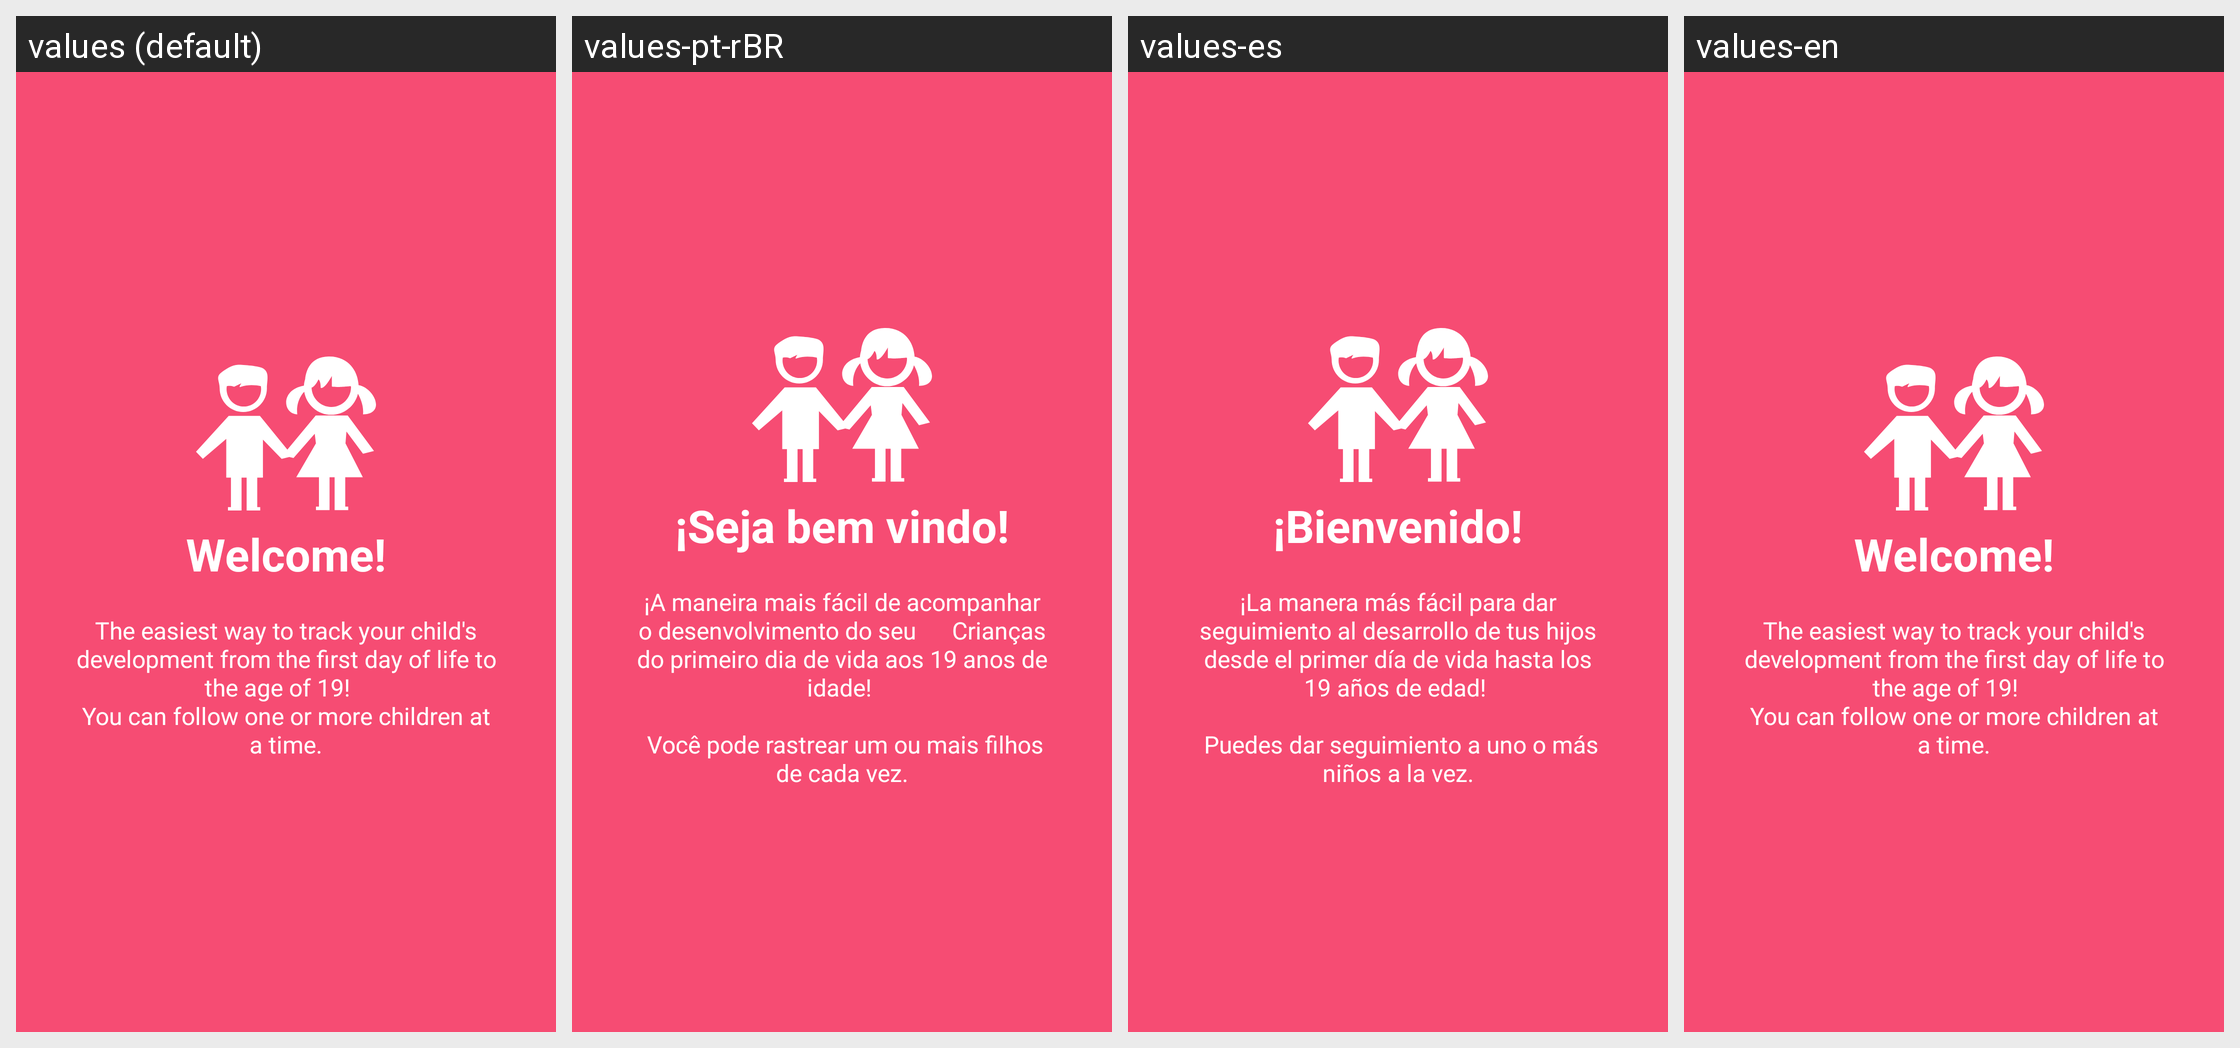

The Android screen above is rendered under several locales of the same app. Produce the string resources it draws, with the default and per-locale values.
Android screen res/layout/welcome1.xml rendered under 4 locales, left to right: values (default), values-pt-rBR, values-es, values-en. Device: Nexus 5 (rendered at 1080×1920; each locale shown at half size, 540×960, under a caption strip naming it); theme AppTheme.
Strings drawn on this screen, with the default value and each locale's value (text and hints the layout hard-codes, and strings that could not be matched under every locale, appear in the picture but are not listed):

slide_1_title
  values: Welcome!
  values-pt-rBR: ¡Seja bem vindo!
  values-es: ¡Bienvenido!
  values-en: Welcome!

slide_1_desc
  values: The easiest way to track your child's development from the first day of life to the age of 19!   
      You can follow one or more children at a time.
  values-pt-rBR: ¡A maneira mais fácil de acompanhar o desenvolvimento do seu      Crianças do primeiro dia de vida aos 19 anos de idade! 
      
       Você pode rastrear um ou mais filhos de cada vez.
  values-es: ¡La manera más fácil para dar seguimiento al desarrollo de tus hijos desde el primer día de vida hasta los 19 años de edad! 
      
       Puedes dar seguimiento a uno o más niños a la vez.
  values-en: The easiest way to track your child's development from the first day of life to the age of 19!   
      You can follow one or more children at a time.
